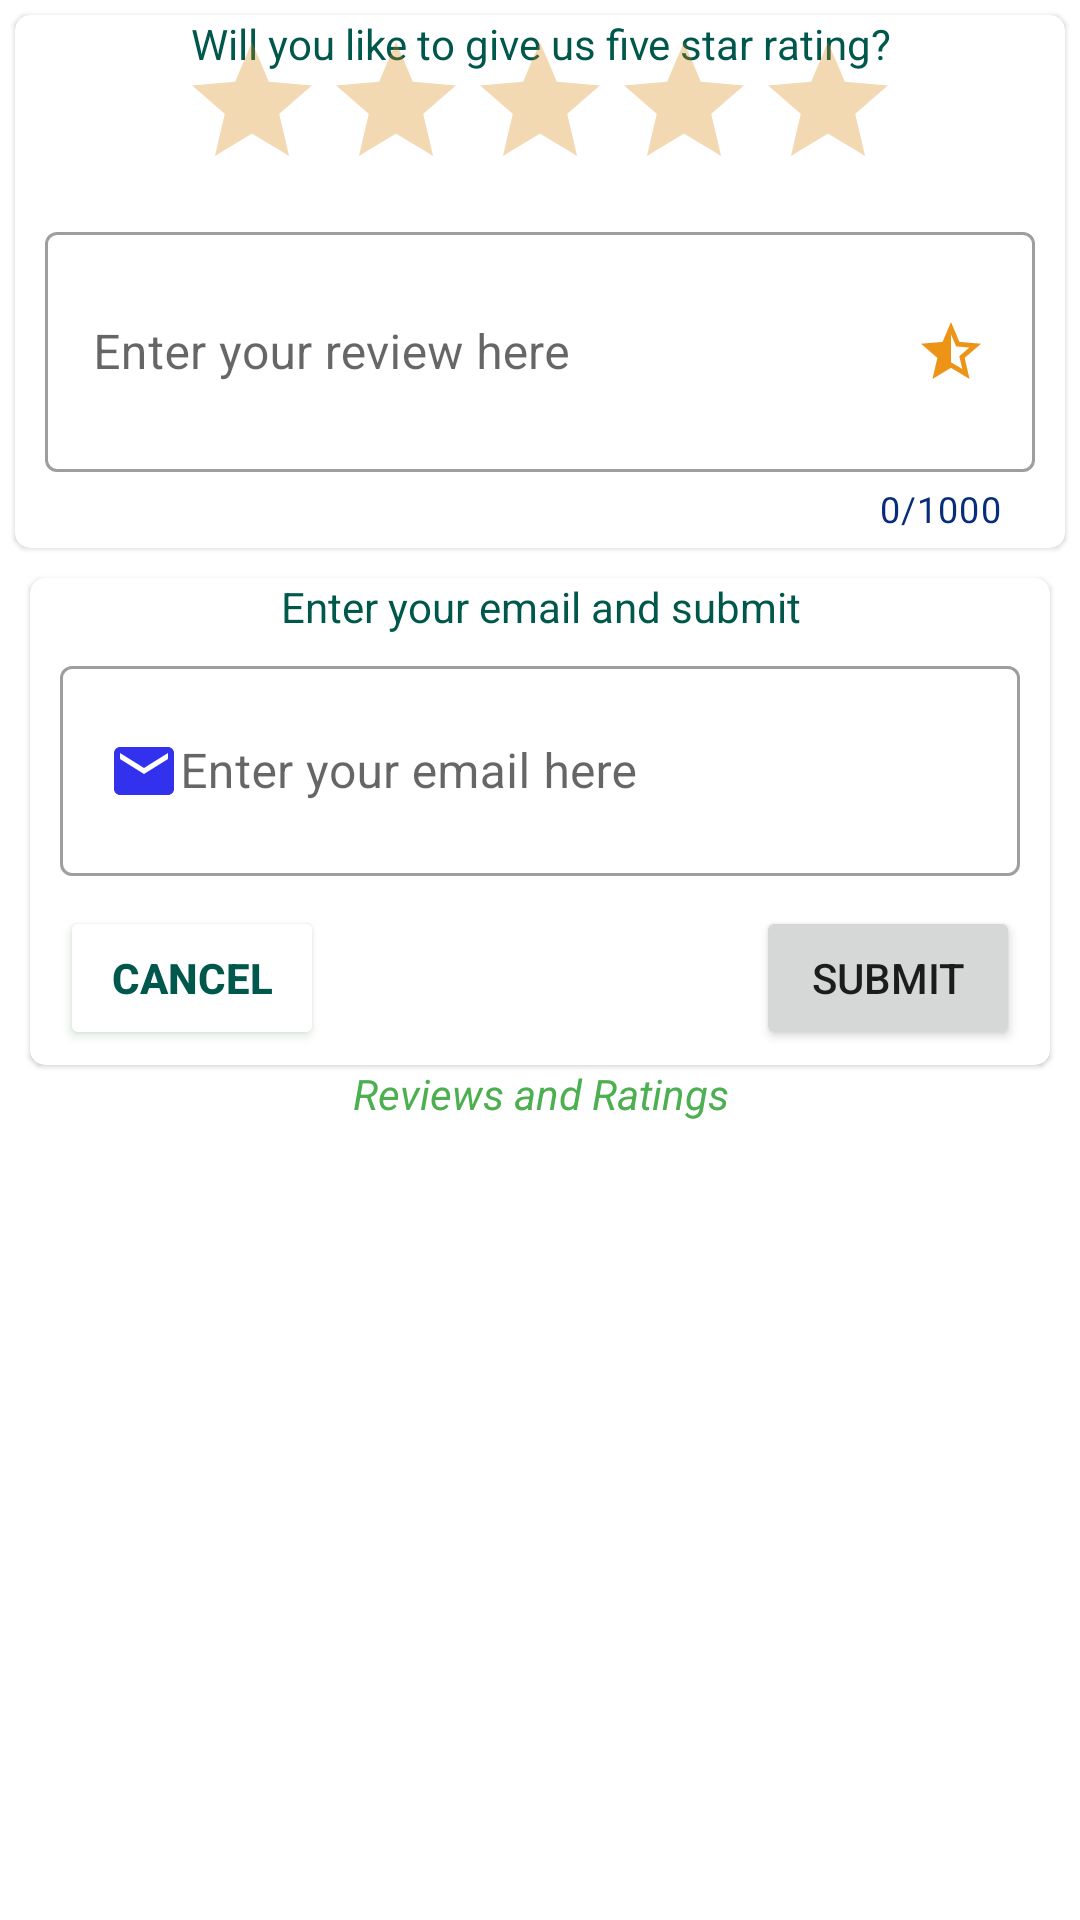

Produce the Android XML layout that renders to this screen, including the resource entries it uses.
<!-- AndroidManifest.xml: application theme AppTheme -->
<!-- res/layout/fragment_addrate.xml -->
<?xml version="1.0" encoding="utf-8"?>
    <LinearLayout
        xmlns:android="http://schemas.android.com/apk/res/android"
        android:layout_width="match_parent"
        android:layout_height="match_parent"
        android:orientation="vertical"
        android:fitsSystemWindows="true"
        android:backgroundTint="@color/colouredB"
        android:scrollbars="vertical"
        xmlns:app="http://schemas.android.com/apk/res-auto">
        <com.google.android.material.card.MaterialCardView
            android:layout_width="match_parent"
            android:layout_height="wrap_content"
            app:cardCornerRadius="5dp"
            android:layout_margin="5dp"
            android:outlineAmbientShadowColor="@color/colorAccent"
            app:strokeColor="@color/colouredB"
            style="@style/Widget.MaterialComponents.CardView"
            >

            <RelativeLayout
                android:layout_width="match_parent"
                android:layout_height="match_parent">

                <TextView
                    android:id="@+id/title"
                    android:layout_width="match_parent"
                    android:layout_height="wrap_content"
                    android:text="Will you like to give us five star rating?"
                    android:textColor="@color/colorPrimaryDark"
                    android:textAlignment="center"/>

                <RatingBar
                    android:layout_marginTop="5dp"
                    android:id="@+id/ratingBar"
                    android:layout_width="wrap_content"
                    android:layout_height="wrap_content"
                    android:layout_centerHorizontal="true"
                    android:max="5"
                    android:numStars="5"
                    android:outlineAmbientShadowColor="@color/colouredB"
                    android:outlineSpotShadowColor="#EC8F07"
                    android:stepSize="1"
                    android:theme="@style/RatingBar"/>
                <com.google.android.material.textfield.TextInputLayout
                    android:id="@+id/reviewLayout"
                    android:layout_width="match_parent"
                    android:layout_height="wrap_content"
                    android:layout_margin="5dp"
                    android:hint="Enter your review here"
                    app:hintAnimationEnabled="true"
                    android:textAlignment="center"
                    app:endIconMode="clear_text"
                    android:layout_below="@+id/ratingBar"
                    app:counterEnabled="true"
                    app:counterMaxLength="1000"
                    app:counterTextColor="@color/colouredB"
                    app:boxBackgroundMode="outline"
                    style="@style/Widget.MaterialComponents.TextInputLayout.OutlinedBox"
                    >
                    <com.google.android.material.textfield.TextInputEditText
                        android:id="@+id/reviewInput"
                        android:layout_width="match_parent"
                        android:inputType="textPersonName"
                        android:layout_height="80dp"
                        android:editable="false"
                        android:drawableRight="@drawable/stars"
                        android:layout_marginHorizontal="5dp"
                        />
                </com.google.android.material.textfield.TextInputLayout>
            </RelativeLayout>

        </com.google.android.material.card.MaterialCardView>
        <com.google.android.material.card.MaterialCardView
            android:layout_width="match_parent"
            android:layout_height="wrap_content"
            app:cardCornerRadius="5dp"
            android:layout_marginHorizontal="10dp"
            android:layout_marginTop="5dp"
            android:outlineAmbientShadowColor="@color/colorAccent"
            app:strokeColor="@color/green"
            style="@style/Widget.MaterialComponents.CardView"
            >

            <RelativeLayout
                android:layout_width="match_parent"
                android:layout_height="match_parent">

                <TextView
                    android:id="@+id/title1"
                    android:layout_width="match_parent"
                    android:layout_height="wrap_content"
                    android:text="Enter your email and submit"
                    android:textColor="@color/colorPrimaryDark"
                    android:textAlignment="center"/>
                <com.google.android.material.textfield.TextInputLayout
                    android:id="@+id/emailLayout"
                    android:layout_width="match_parent"
                    android:layout_height="wrap_content"
                    android:layout_margin="5dp"
                    android:hint="Enter your email here"
                    app:hintAnimationEnabled="true"
                    android:textAlignment="center"
                    app:endIconMode="clear_text"
                    app:boxBackgroundMode="outline"
                    android:layout_below="@+id/title1"
                    style="@style/Widget.MaterialComponents.TextInputLayout.OutlinedBox"
                    >
                    <com.google.android.material.textfield.TextInputEditText
                        android:id="@+id/emailInput"
                        android:layout_width="match_parent"
                        android:inputType="textPersonName"
                        android:layout_height="70dp"
                        android:drawableLeft="@drawable/email"
                        android:layout_marginHorizontal="5dp"
                        />
                </com.google.android.material.textfield.TextInputLayout>
                <Button
                    android:id="@+id/cancel"
                    android:layout_width="wrap_content"
                    android:layout_height="wrap_content"
                    android:text="cancel"
                    android:textColor="@color/colorPrimaryDark"
                    android:textStyle="bold"
                    android:outlineSpotShadowColor="@color/colorPrimary"
                    android:backgroundTint="@color/colorWhite"
                    android:layout_below="@id/emailLayout"
                    android:layout_alignLeft="@id/emailLayout"
                    android:layout_margin="5dp"
                    />
                <Button
                    android:id="@+id/submit"
                    android:layout_width="wrap_content"
                    android:layout_height="wrap_content"
                    android:text="submit"
                    android:layout_below="@id/emailLayout"
                    android:layout_alignRight="@id/emailLayout"
                    android:layout_margin="5dp"
                    />

            </RelativeLayout>

        </com.google.android.material.card.MaterialCardView>

        <TextView
            android:layout_width="wrap_content"
            android:layout_height="wrap_content"
            android:layout_gravity="center_horizontal"
            android:text="Reviews and Ratings"
            android:textAlignment="center"
            android:textColor="@color/green"
            android:textStyle="italic" />
        <TextView
            android:id="@+id/counter"
            android:layout_width="wrap_content"
            android:layout_height="wrap_content"
            android:layout_gravity="center_horizontal"
            android:text=""
            android:textAlignment="center"
            android:textColor="@color/green"
            android:textStyle="italic" />
        <ListView
            android:id="@+id/lisView"
            android:layout_marginTop="5dp"
            android:layout_width="match_parent"
            android:layout_height="match_parent"
            android:focusable="true"/>
    </LinearLayout>
<!-- resources referenced by this layout -->
<resources>
  <color name="colorAccent">#D81B60</color>
  <color name="colorPrimary">#16701A</color>
  <color name="colorPrimaryDark">#00574B</color>
  <color name="colorWhite">#FFFFFF</color>
  <color name="colouredB">#062C7A</color>
  <color name="green">#4CAF50</color>
  <!-- drawable email (drawable) -->
  <vector android:height="24dp" android:tint="#3231ED"
      android:viewportHeight="24.0" android:viewportWidth="24.0"
      android:width="24dp" xmlns:android="http://schemas.android.com/apk/res/android">
      <path android:fillColor="#FF000000" android:pathData="M20,4L4,4c-1.1,0 -1.99,0.9 -1.99,2L2,18c0,1.1 0.9,2 2,2h16c1.1,0 2,-0.9 2,-2L22,6c0,-1.1 -0.9,-2 -2,-2zM20,8l-8,5 -8,-5L4,6l8,5 8,-5v2z"/>
  </vector>
  <!-- drawable stars (drawable) -->
  <vector android:height="24dp" android:tint="#ED9417"
      android:viewportHeight="24.0" android:viewportWidth="24.0"
      android:width="24dp" xmlns:android="http://schemas.android.com/apk/res/android">
      <path android:fillColor="#FF000000" android:pathData="M22,9.24l-7.19,-0.62L12,2 9.19,8.63 2,9.24l5.46,4.73L5.82,21 12,17.27 18.18,21l-1.63,-7.03L22,9.24zM12,15.4V6.1l1.71,4.04 4.38,0.38 -3.32,2.88 1,4.28L12,15.4z"/>
  </vector>
  <style name="RatingBar" parent="Theme.AppCompat">
          <item name="colorControlNormal">@color/yellow</item>
          <item name="colorControlActivated">@color/green</item>
      </style>
  <style name="AppTheme" parent="Theme.MaterialComponents.Light.DarkActionBar">
          
          <item name="colorPrimary">@color/colorPrimary</item>
          <item name="colorPrimaryDark">@color/colorPrimaryDark</item>
          <item name="colorAccent">@color/colorAccent</item>
      </style>
  <color name="yellow">#D68203</color>
</resources>
